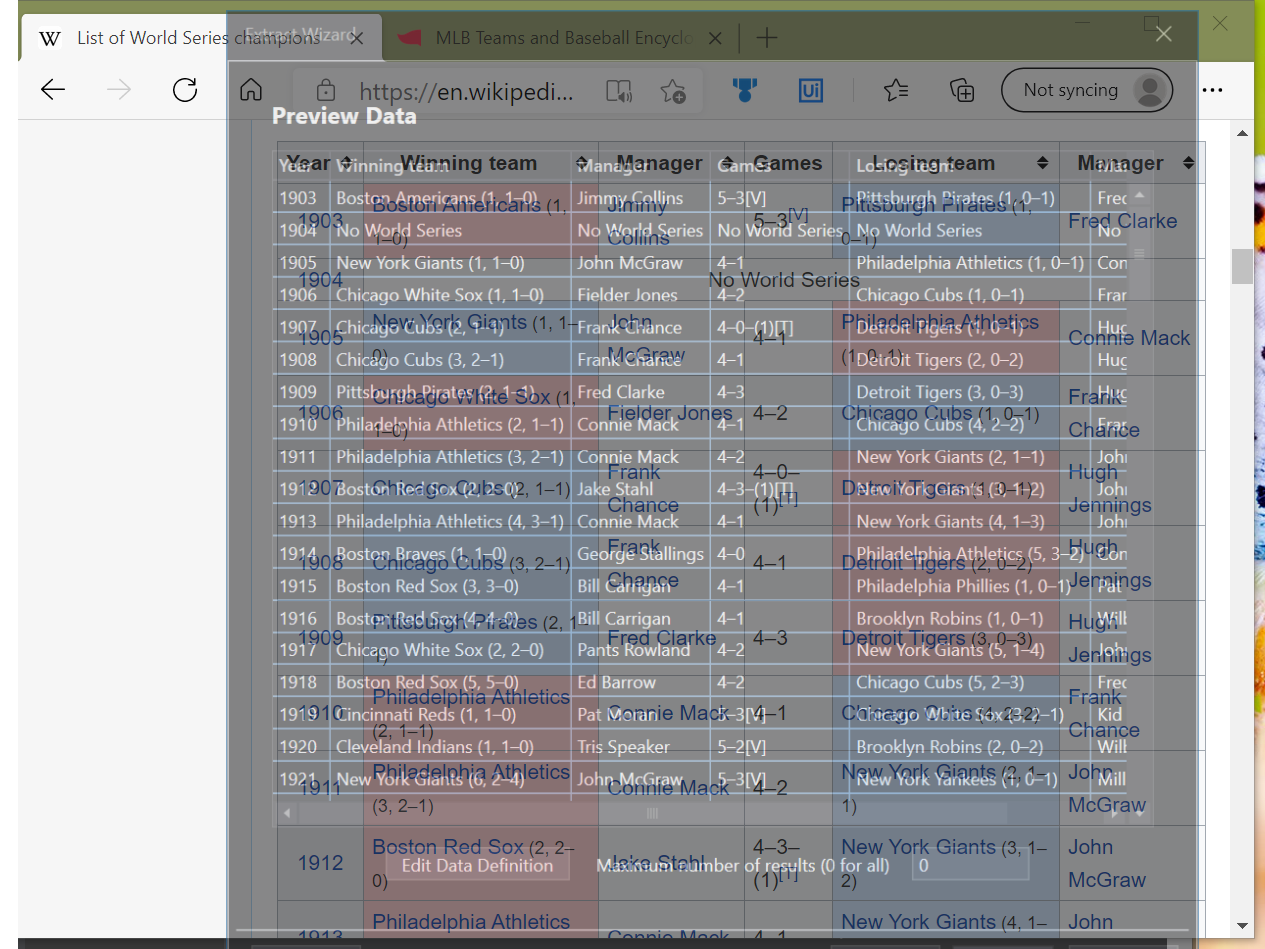
Task: Gathers historical records for league specified by user. Gets and combines regular season, postseason, and championship data from multiple websites before calculating averages. Finally writes data to Excel workbook which is then emailed to the user.
Workflow: AddChampionships

Step 1: Use Application/Browser in window 'List of World Series champions - Wikipedia' (msedge.exe)

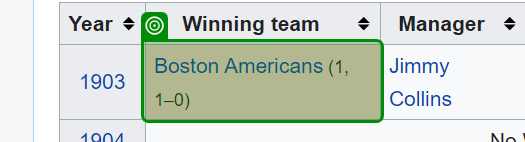
Step 2: get-text